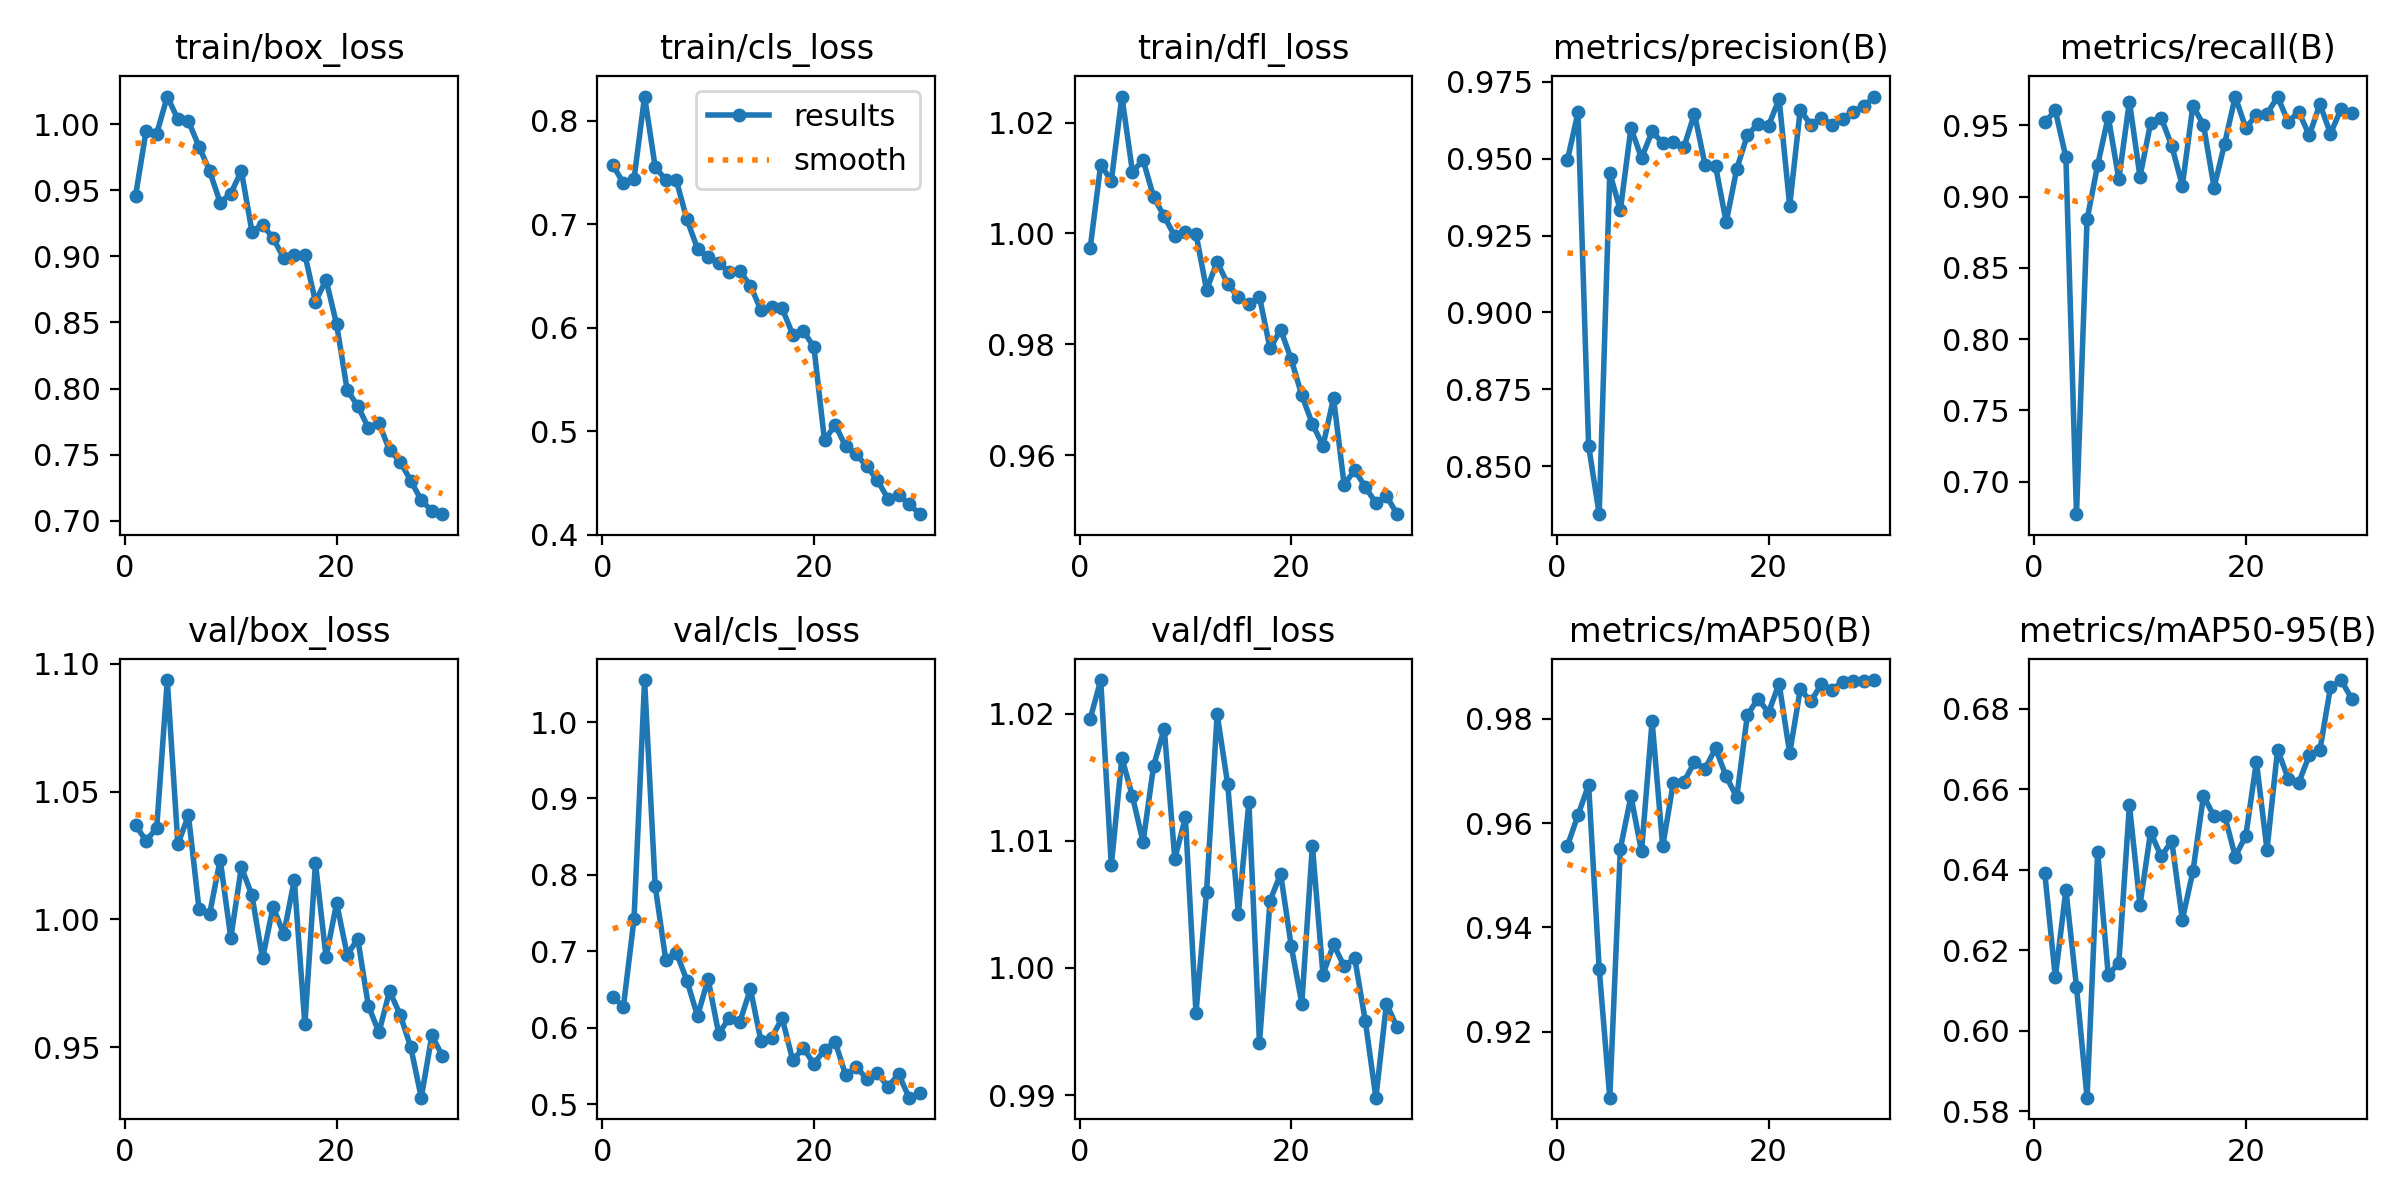

The table this chart was drawn from, first rows:
epoch, time, train/box_loss, train/cls_loss, train/dfl_loss, metrics/precision(B), metrics/recall(B), metrics/mAP50(B), metrics/mAP50-95(B), val/box_loss, val/cls_loss, val/dfl_loss, lr/pg0, lr/pg1, lr/pg2
1, 56.55, 0.9457, 0.7572, 0.9973, 0.9496, 0.952, 0.9557, 0.6393, 1.037, 0.6404, 1.02, 0.0005518, 0.0005518, 0.0005518
2, 111.6, 0.995, 0.7397, 1.012, 0.9651, 0.9604, 0.9616, 0.6133, 1.031, 0.6279, 1.023, 0.001071, 0.001071, 0.001071
3, 166, 0.9928, 0.7437, 1.009, 0.8566, 0.9275, 0.9673, 0.6351, 1.036, 0.742, 1.008, 0.001553, 0.001553, 0.001553
4, 220.7, 1.021, 0.8234, 1.025, 0.8344, 0.6772, 0.9321, 0.6109, 1.094, 1.055, 1.017, 0.001502, 0.001502, 0.001502
5, 275.3, 1.004, 0.7555, 1.011, 0.9454, 0.884, 0.9074, 0.5834, 1.029, 0.7857, 1.014, 0.001447, 0.001447, 0.001447
6, 330, 1.002, 0.7428, 1.013, 0.9332, 0.9221, 0.9551, 0.6445, 1.041, 0.689, 1.01, 0.001392, 0.001392, 0.001392
7, 384, 0.9829, 0.7424, 1.007, 0.96, 0.9561, 0.9651, 0.6139, 1.004, 0.6985, 1.016, 0.001337, 0.001337, 0.001337
8, 438.9, 0.9644, 0.7047, 1.003, 0.9502, 0.9122, 0.9546, 0.6169, 1.002, 0.6619, 1.019, 0.001282, 0.001282, 0.001282
9, 494.1, 0.9406, 0.6765, 0.9995, 0.9588, 0.9667, 0.9796, 0.6561, 1.023, 0.6154, 1.009, 0.001227, 0.001227, 0.001227
10, 549.1, 0.9475, 0.6681, 1, 0.9551, 0.914, 0.9555, 0.6313, 0.9927, 0.6638, 1.012, 0.001172, 0.001172, 0.001172
11, 604.5, 0.9646, 0.6623, 0.9999, 0.9553, 0.9514, 0.9677, 0.6494, 1.02, 0.5925, 0.9965, 0.001117, 0.001117, 0.001117
12, 660.4, 0.9187, 0.6541, 0.9899, 0.9537, 0.9553, 0.9679, 0.6433, 1.009, 0.6126, 1.006, 0.001062, 0.001062, 0.001062
13, 716.1, 0.924, 0.6548, 0.9949, 0.9647, 0.9356, 0.9717, 0.6472, 0.9847, 0.6078, 1.02, 0.001007, 0.001007, 0.001007
14, 771.1, 0.9137, 0.6407, 0.9909, 0.948, 0.9076, 0.9704, 0.6276, 1.005, 0.6508, 1.014, 0.0009519, 0.0009519, 0.0009519
15, 826.3, 0.8988, 0.617, 0.9885, 0.9475, 0.9637, 0.9743, 0.6396, 0.9941, 0.5823, 1.004, 0.0008968, 0.0008968, 0.0008968
16, 882, 0.9008, 0.62, 0.9872, 0.9294, 0.9503, 0.9689, 0.6584, 1.015, 0.5871, 1.013, 0.0008418, 0.0008418, 0.0008418
17, 937.5, 0.9012, 0.6188, 0.9886, 0.9467, 0.9064, 0.965, 0.6533, 0.9589, 0.6126, 0.9941, 0.0007868, 0.0007868, 0.0007868
18, 992.4, 0.8656, 0.5935, 0.9793, 0.9577, 0.9372, 0.9807, 0.6535, 1.022, 0.5575, 1.005, 0.0007318, 0.0007318, 0.0007318
19, 1047, 0.8823, 0.5971, 0.9827, 0.9613, 0.9702, 0.9839, 0.6433, 0.9853, 0.5736, 1.007, 0.0006768, 0.0006768, 0.0006768
20, 1102, 0.8486, 0.5813, 0.9773, 0.9607, 0.948, 0.9812, 0.6485, 1.006, 0.5529, 1.002, 0.0006218, 0.0006218, 0.0006218
21, 1157, 0.7989, 0.4912, 0.9708, 0.9694, 0.9573, 0.9868, 0.6669, 0.9862, 0.5713, 0.9972, 0.0005668, 0.0005668, 0.0005668
22, 1211, 0.7869, 0.5063, 0.9657, 0.9347, 0.958, 0.9734, 0.645, 0.9923, 0.582, 1.01, 0.0005118, 0.0005118, 0.0005118
23, 1265, 0.7702, 0.4856, 0.9617, 0.966, 0.97, 0.9857, 0.6699, 0.9662, 0.5379, 0.9995, 0.0004568, 0.0004568, 0.0004568
24, 1319, 0.7739, 0.4777, 0.9703, 0.9609, 0.9524, 0.9833, 0.6627, 0.9558, 0.5491, 1.002, 0.0004017, 0.0004017, 0.0004017
25, 1373, 0.7534, 0.4663, 0.9547, 0.9634, 0.9594, 0.9867, 0.6617, 0.9719, 0.5329, 1, 0.0003467, 0.0003467, 0.0003467
26, 1427, 0.7449, 0.4528, 0.9574, 0.9609, 0.943, 0.9856, 0.6685, 0.9627, 0.5405, 1.001, 0.0002917, 0.0002917, 0.0002917
27, 1482, 0.7304, 0.4348, 0.9543, 0.963, 0.9649, 0.9871, 0.6698, 0.9501, 0.5231, 0.9958, 0.0002367, 0.0002367, 0.0002367
28, 1536, 0.7157, 0.4383, 0.9514, 0.9653, 0.9441, 0.9873, 0.6854, 0.9302, 0.5393, 0.9898, 0.0001817, 0.0001817, 0.0001817
29, 1590, 0.7075, 0.4298, 0.9527, 0.9671, 0.9614, 0.9873, 0.6872, 0.9546, 0.5087, 0.9972, 0.0001267, 0.0001267, 0.0001267
30, 1644, 0.7051, 0.42, 0.9494, 0.9702, 0.9589, 0.9874, 0.6825, 0.9465, 0.5144, 0.9953, 7.1681e-05, 7.1681e-05, 7.1681e-05
